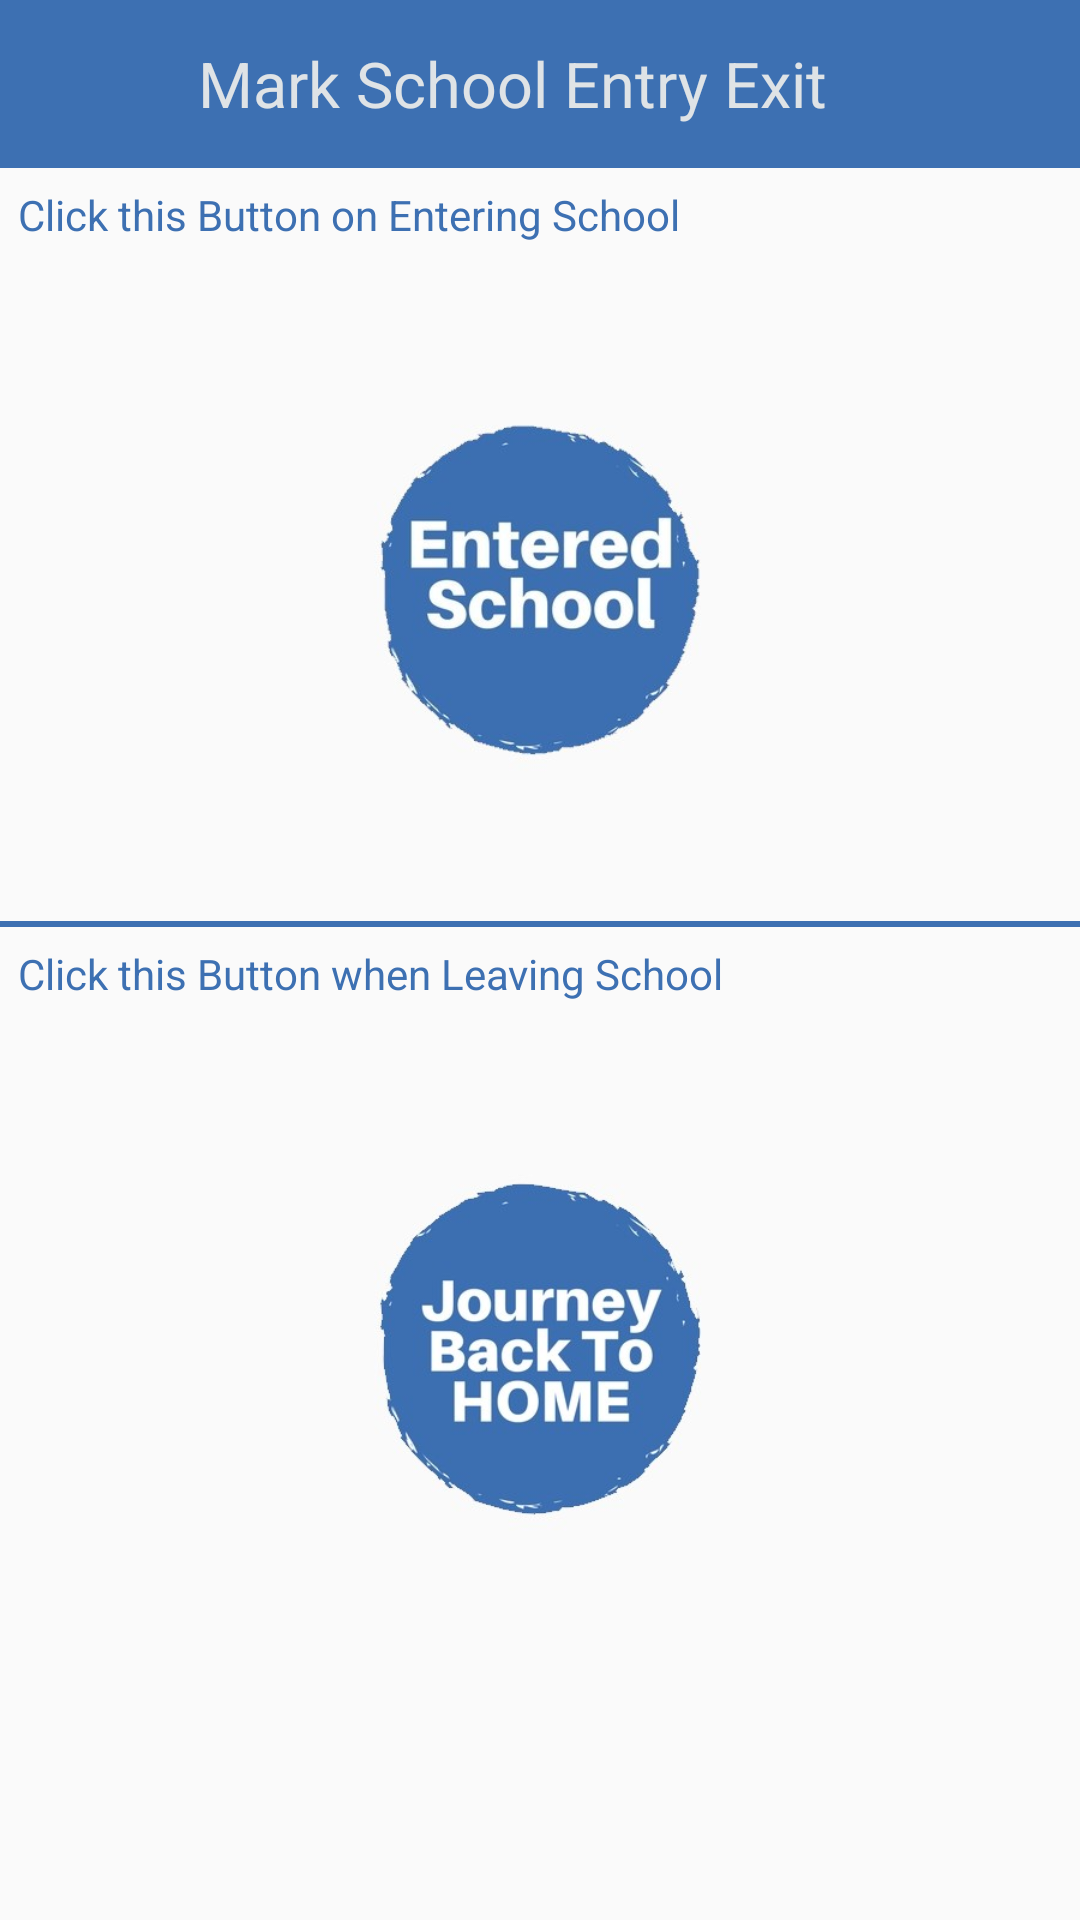

Reconstruct the res/layout file that produces this screen, plus the resources it refers to.
<!-- AndroidManifest.xml: application theme AppTheme -->
<!-- res/layout/activity_mark_school_entry_exit.xml -->
<?xml version="1.0" encoding="utf-8"?>

<LinearLayout xmlns:android="http://schemas.android.com/apk/res/android"
    xmlns:app="http://schemas.android.com/apk/res-auto"
    xmlns:tools="http://schemas.android.com/tools"
    android:layout_width="match_parent"
    android:orientation="vertical"
    android:layout_height="match_parent"
    tools:context="com.example.hp.bustrackingdriver.MarkSchoolEntryExit">

    <android.support.v7.widget.Toolbar
        android:layout_height="wrap_content"
        android:background="#3d70b2"
        android:layout_width="match_parent"
        app:subtitleTextColor="#dfe3e6"
        app:titleTextColor="#dfe3e6"
        android:animateLayoutChanges="true"
        android:id="@+id/toolbar">

        <ImageView
            android:id="@+id/logo"
            android:layout_width="50dp"
            android:layout_height="50dp"
           android:src="@drawable/logo2" />

        <TextView
            android:layout_width="250dp"
            android:layout_height="wrap_content"
            android:id="@+id/tvtop"
            android:textSize="21sp"
            android:textColor="#dfe3e6"
            android:text="Mark School Entry Exit"/>



    </android.support.v7.widget.Toolbar>




    <LinearLayout
        android:layout_width="match_parent"
        android:layout_height="wrap_content"
        android:orientation="vertical">

        <TextView
            android:layout_width="match_parent"
            android:layout_height="wrap_content"
            android:layout_margin="6sp"
            android:text="Click this Button on Entering School"
            android:textColor="#3d70b2"/>

        <ImageView
            android:layout_width="200dp"
            android:layout_height="200dp"
            android:id="@+id/imv1"
            android:src="@drawable/school_entry_one"
            android:layout_gravity="center"
            android:onClick="go"
            android:layout_margin="10sp"/>

    </LinearLayout>

    <View
        android:background="#3d70b2"
        android:layout_width="match_parent"
        android:layout_height="2dp"/>


    <LinearLayout
        android:layout_width="match_parent"
        android:layout_height="wrap_content"
        android:orientation="vertical">

        <TextView
            android:layout_width="match_parent"
            android:layout_height="wrap_content"
            android:layout_margin="6sp"
            android:text="Click this Button when Leaving School "
            android:textColor="#3d70b2"/>


    <ImageView
        android:layout_width="200dp"
        android:layout_height="200dp"
        android:id="@+id/imv2"
        android:src="@drawable/backjourney"
        android:layout_gravity="center"
        android:layout_margin="10sp"
        android:onClick="go2"/>

    </LinearLayout>


</LinearLayout>
<!-- resources referenced by this layout -->
<resources>
  <!-- drawable backjourney: jpg bitmap (drawable, 21607 bytes) -->
  <!-- drawable school_entry_one: jpg bitmap (drawable, 19716 bytes) -->
  <style name="AppTheme" parent="Theme.AppCompat.Light.DarkActionBar">
          
          <item name="colorPrimary">@color/colorPrimary</item>
          <item name="colorPrimaryDark">@color/colorPrimaryDark</item>
          <item name="colorAccent">@color/colorAccent</item>
  
  
          <item name="windowActionBar">false</item>
          <item name="windowNoTitle">true</item>
          <item name="android:statusBarColor">@color/colorPrimaryDark</item>
  
      </style>
  <!-- not gathered from this repository: default colours our renderer supplied (Android Studio template values) -->
  <color name="colorPrimary">#FF6200EE</color>
  <color name="colorPrimaryDark">#FF3700B3</color>
  <color name="colorAccent">#FF03DAC5</color>
</resources>
